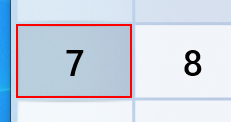
Workflow: selectors

Step 1: click on the push button 'UiPath Studio - 1 running window' in window 'Running applications' (explorer.exe)
